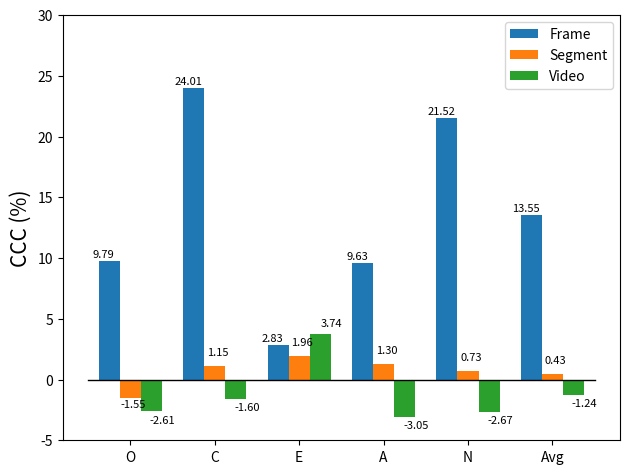

Reproduce this figure in Python.
import matplotlib
import matplotlib.pyplot as plt
import numpy as np

""" IMPRESSION
frame-level:

    Interprt-img      &  0.0336  &  0.3359 &  0.0270 &  0.2014 &  0.2709 &  0.1738
    senet             &  0.1678  &  0.2776 &  0.0538 &  0.0299 &  0.3093 &  0.1510
    hrnet             &  0.2175  &  0.2998 & -0.0039 &  0.1680 &  0.1945 &  0.1752
    swin-transformer  & -0.0273  &  0.0470 &  0.0361 & -0.0142 &  0.0860 &  0.0256
    mean             0.0979	0.240075	0.02825	0.096275	0.215175	0.135535

 
        
segment-level:

    ResNet            & -0.0502  &  0.0065 &  0.0191 &  0.0406 &  0.0003 &  0.0032    
    3d-resnet         & -0.0478  &  0.0102 &  0.0478 &  0.0499 & -0.0240 &  0.0072
    slow-fast         & -0.0102  &  0.0076 &  0.0010 & -0.0063 &  0.0161 &  0.0016
    tpn               &  0.0448  &  0.0348 &  0.0287 & -0.0177 & -0.0281 &  0.0125
    vat               & -0.0139  & -0.0016 &  0.0016 & -0.0013 & -0.0006 & -0.0031
    mean              -0.01546	0.0115	0.01964	0.01304	-0.00726	0.004292

        
video-level:

    3d-resnet         & -0.017 &  0.0076 &  0.0914 &  -0.0304 &  -0.047 &  0.001  
    slow-fast         & -0.0078 &  0.0133 &  0.01 &  0.0048 &  -0.0002 &  0.004
    tpn               & -0.0777 &  -0.1089 &  0.0574 &  -0.0871 &  -0.0614 &  -0.0555
    vat               & -0.0018 &  0.0241 &  -0.0094 &  -0.0093 &  0.002 &  0.0011
    mean              -0.026075	-0.015975	0.03735	-0.0305	-0.02665	-0.01237

         
"""


labels = ['O', 'C', 'E', "A", "N", "Avg"]
frame_ccc = [9.79, 24.01, 2.83, 9.63, 21.52, 13.55]
segment_ccc = [-1.55,	1.15, 1.96,	1.30, 0.73,	0.43]
video_ccc = [-2.61, -1.60, 3.74, -3.05, -2.67, -1.237]


x = np.arange(len(labels))  # the label locations
width = 0.5  # the width of the bars

fig, ax = plt.subplots()
frame = ax.bar(2 * x - 0.5, frame_ccc, width, label='Frame')
face = ax.bar(2 * x, segment_ccc, width, label='Segment')
face2 = ax.bar(2 * x + 0.5, video_ccc, width, label='Video')

x_line = np.arange(-1, 12, 2)
line = ax.plot(x_line, [0] * len(x_line), color="black", linewidth=1)
# Add some text for labels, title and custom x-axis tick labels, etc.
ax.set_ylabel('CCC (%)', fontsize=15)
# ax.spines['left'].set_position(("data", 0.5))
# ax.spines['bottom'].set_position(("data", 1))
# ax.set_title('Impression CCC scores by frame and face images')
ax.set_xticks([0, 2, 4, 6, 8, 10])
ax.set_xticklabels(labels)
ax.legend()


def autolabel_label(rects, xytxt=(-2, 2)):
    """Attach a text label above each bar in *rects*, displaying its height."""
    for rect in rects:
        height = rect.get_height()
        string = '{:.2f}'.format(height)
        if height < 0:
            height = height - 1.6
        ax.annotate(string,
                    xy=(rect.get_x() + rect.get_width() / 2, height),
                    xytext=xytxt,  # 3 points vertical offset
                    textcoords="offset points",
                    fontsize=8,
                    ha='center', va='bottom')


# def autolabel_face(rects, xytxt=(1, 2)):
#     """Attach a text label above each bar in *rects*, displaying its height."""
#     for rect in rects:
#         height = rect.get_height()
#         ax.annotate('{}'.format(height),
#                     xy=(rect.get_x() + rect.get_width() / 2, height),
#                     xytext=xytxt,  # 3 points vertical offset
#                     textcoords="offset points",
#                     fontsize=8,
#                     ha='center', va='bottom')


autolabel_label(frame, (-4, 1))
autolabel_label(face, (2, 6))
autolabel_label(face2, (8, 4))


fig.tight_layout()
plt.ylim(-5, 30)
plt.savefig("TruePersonality_frame_segment_video_CCC.png", dpi=300)
plt.show()
